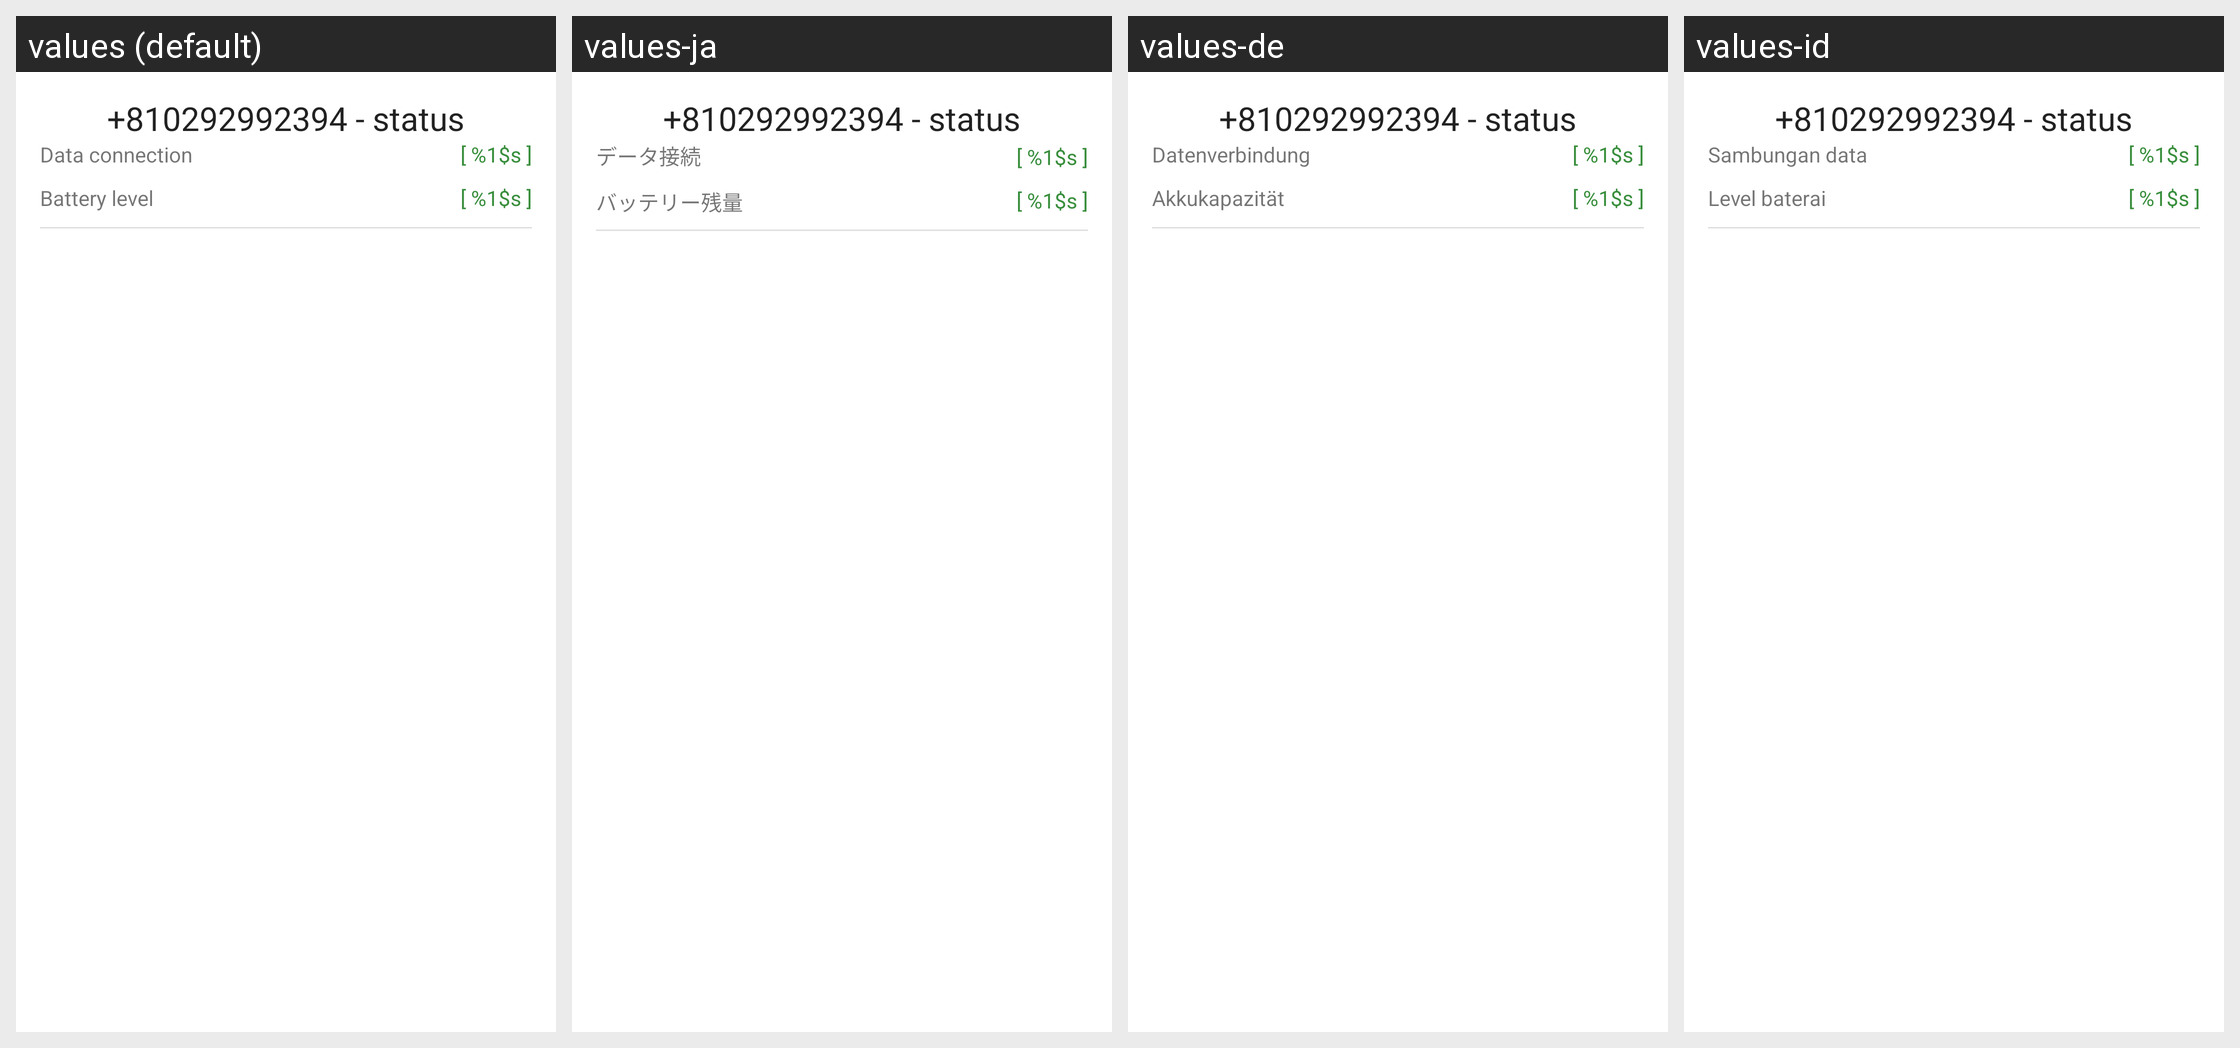

Locale-by-locale string values for the Android screen shown in this grid:
Android screen res/layout/phone_status.xml rendered under 4 locales, left to right: values (default), values-ja, values-de, values-id. Device: Nexus 5 (rendered at 1080×1920; each locale shown at half size, 540×960, under a caption strip naming it); theme AppTheme.
Other locales in the repository, not shown: values-be, values-el, values-et, values-fr, values-hu, values-it, values-ko, values-ru, values-sw, values-uk.
Strings drawn on this screen, with the default value and each locale's value (text and hints the layout hard-codes, and strings that could not be matched under every locale, appear in the picture but are not listed):

data_connection_status
  values: [ %1$s ]
  values-ja: [ %1$s ]
  values-de: [ %1$s ]
  values-id: [ %1$s ]

data_connection
  values: Data connection
  values-ja: データ接続
  values-de: Datenverbindung
  values-id: Sambungan data

battery_level
  values: Battery level
  values-ja: バッテリー残量
  values-de: Akkukapazität
  values-id: Level baterai

battery_level_status
  values: [ %1$s ]
  values-ja: [ %1$s ]
  values-de: [ %1$s ]
  values-id: [ %1$s ]
